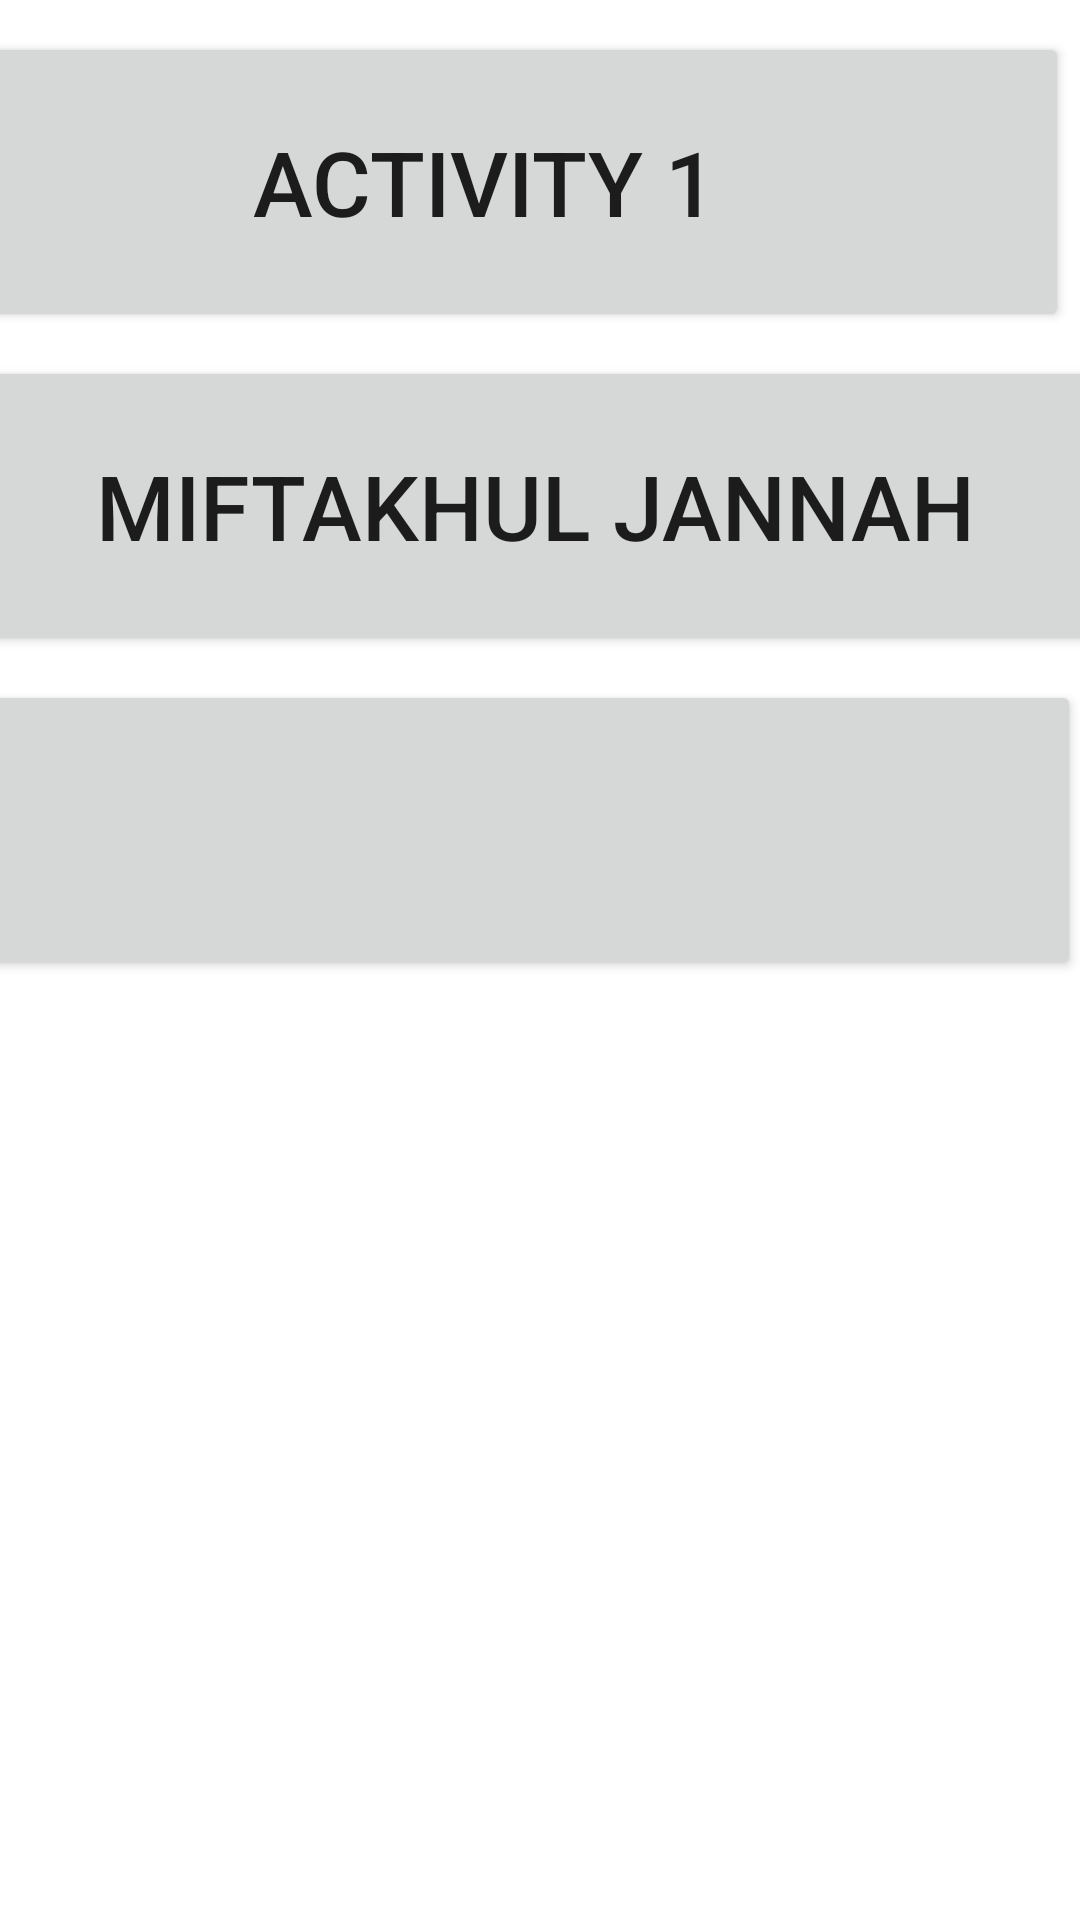

Here is an Android app screen rendered from its layout file. Give the layout XML and the strings, colors and styles it references.
<!-- AndroidManifest.xml: application theme Theme.Jobsheet11_Mita -->
<!-- res/layout/activity_main.xml -->
<?xml version="1.0" encoding="utf-8"?>
<androidx.constraintlayout.widget.ConstraintLayout xmlns:android="http://schemas.android.com/apk/res/android"
    xmlns:app="http://schemas.android.com/apk/res-auto"
    xmlns:tools="http://schemas.android.com/tools"
    android:layout_width="match_parent"
    android:layout_height="match_parent"
    tools:context=".MainActivity">

    <Button
        android:id="@+id/button"
        android:layout_width="390dp"
        android:layout_height="100dp"
        android:layout_marginEnd="4dp"
        android:text="Activity 1"
        android:textSize="30dp"
        app:layout_constraintBottom_toBottomOf="parent"
        app:layout_constraintEnd_toEndOf="parent"
        app:layout_constraintTop_toTopOf="parent"
        app:layout_constraintVertical_bias="0.020"/>

    <Button
        android:id="@+id/button2"
        android:layout_width="380dp"
        android:layout_height="100dp"
        android:text="Miftakhul Jannah"
        android:textSize="30dp"
        app:layout_constraintBottom_toBottomOf="parent"
        app:layout_constraintEnd_toEndOf="parent"
        app:layout_constraintHorizontal_bias="0.6"
        app:layout_constraintStart_toStartOf="parent"
        app:layout_constraintTop_toTopOf="parent"
        app:layout_constraintVertical_bias="0.220"/>

    <Button
        android:id="@+id/button3"
        android:layout_width="392dp"
        android:layout_height="100dp"
        app:layout_constraintBottom_toBottomOf="parent"
        app:layout_constraintEnd_toEndOf="parent"
        app:layout_constraintHorizontal_bias="1.0"
        app:layout_constraintStart_toStartOf="parent"
        app:layout_constraintTop_toTopOf="parent"
        app:layout_constraintVertical_bias="0.420"/>
</androidx.constraintlayout.widget.ConstraintLayout>
<!-- resources referenced by this layout -->
<resources>
  <style name="Theme.Jobsheet11_Mita" parent="Theme.MaterialComponents.DayNight.DarkActionBar">
          
          <item name="colorPrimary">@color/purple_500</item>
          <item name="colorPrimaryVariant">@color/purple_700</item>
          <item name="colorOnPrimary">@color/white</item>
          
          <item name="colorSecondary">@color/teal_200</item>
          <item name="colorSecondaryVariant">@color/teal_700</item>
          <item name="colorOnSecondary">@color/black</item>
          
          <item name="android:statusBarColor" tools:targetApi="l">?attr/colorPrimaryVariant</item>
          
      </style>
  <!-- not gathered from this repository: default colours our renderer supplied (Android Studio template values) -->
  <color name="purple_500">#FF6200EE</color>
  <color name="purple_700">#FF3700B3</color>
  <color name="teal_200">#FF03DAC5</color>
  <color name="teal_700">#FF018786</color>
  <color name="black">#FF000000</color>
  <color name="white">#FFFFFFFF</color>
</resources>
